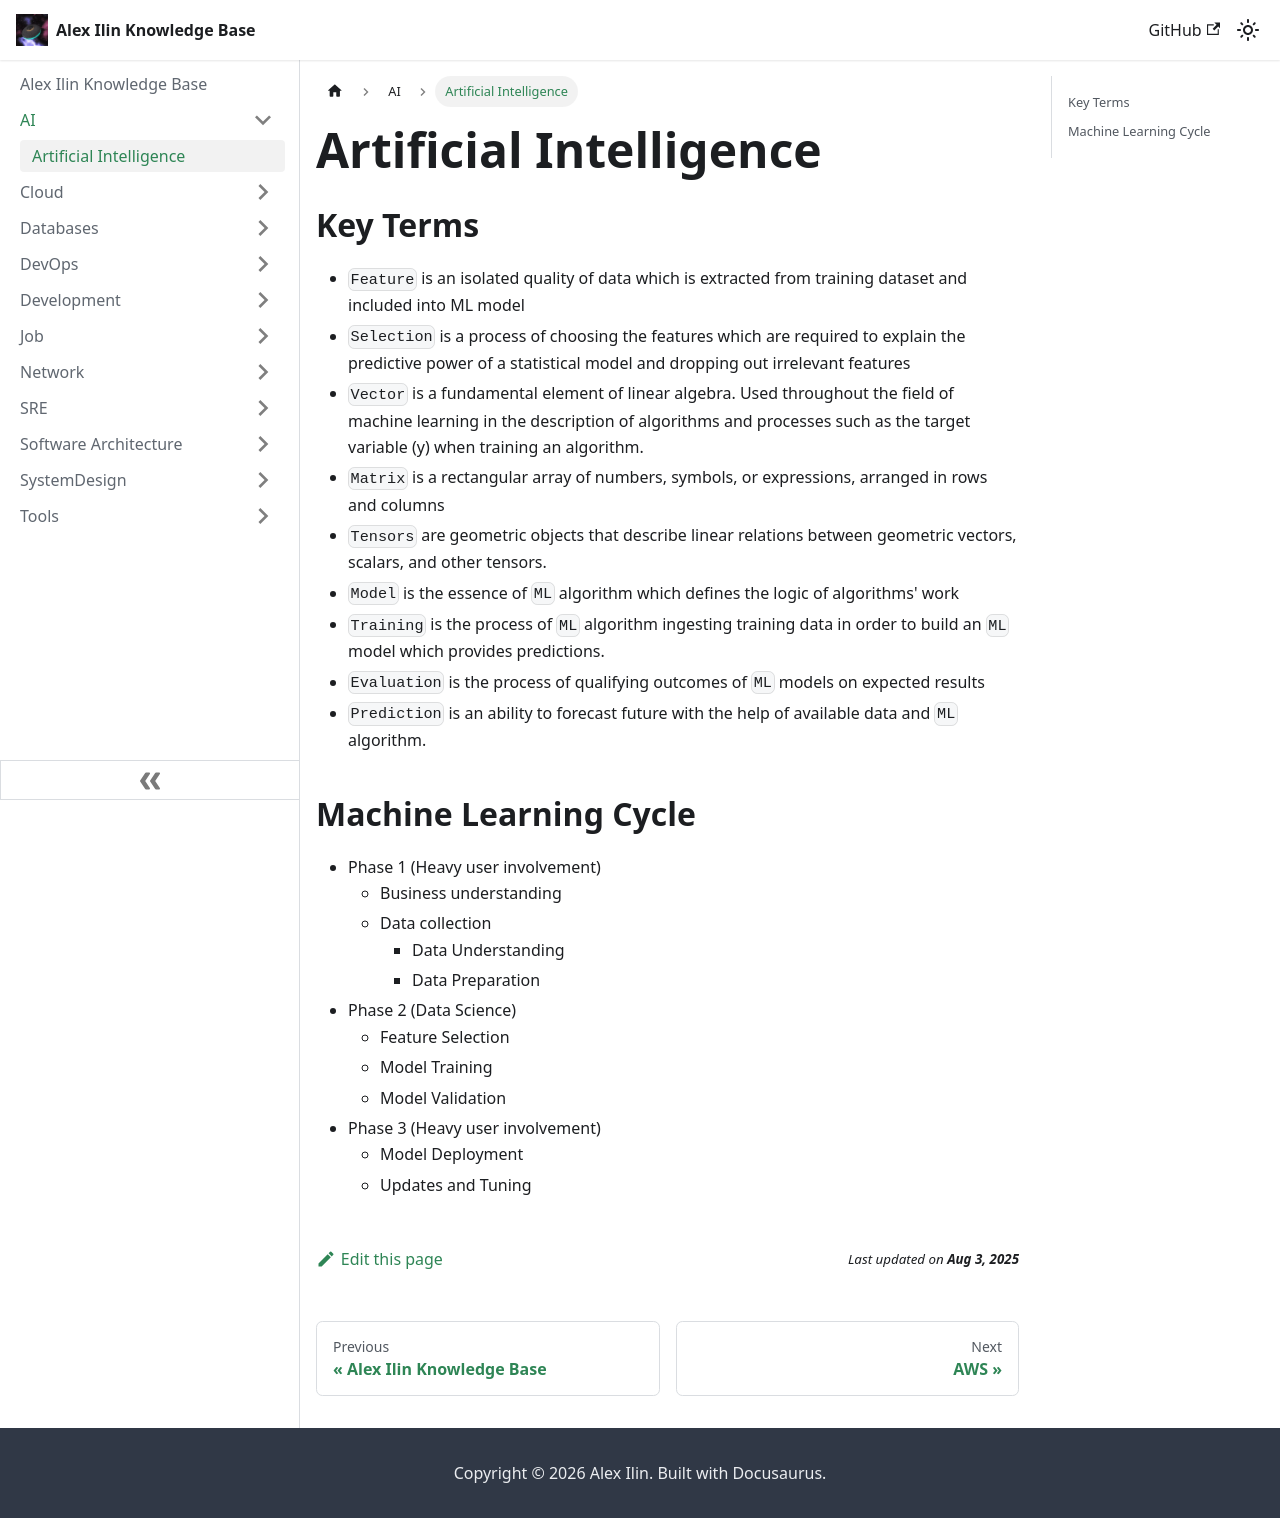

repository: engilyin/kb · page: AI/basics/index.html · generator: docusaurus

# Artificial Intelligence


## Key Terms

- `Feature` is an isolated quality of data which is extracted from training dataset and included into ML model
- `Selection` is a process of choosing the features which are required to explain the predictive power of a statistical model and dropping out irrelevant features
- `Vector` is a fundamental element of linear algebra. Used throughout the field of machine learning in the description of algorithms and processes such as the target variable (y) when training an algorithm.
- `Matrix` is a rectangular array of numbers, symbols, or expressions, arranged in rows and columns
- `Tensors` are geometric objects that describe linear relations between geometric vectors, scalars, and other tensors.
- `Model` is the essence of `ML` algorithm which defines the logic of algorithms' work
- `Training` is the process of `ML` algorithm ingesting training data in order to build an `ML` model which provides predictions.
- `Evaluation` is the process of qualifying outcomes of `ML` models on expected results
- `Prediction` is an ability to forecast future with the help of available data and `ML` algorithm.

## Machine Learning Cycle

- Phase 1 (Heavy user involvement)
  - Business understanding
  - Data collection
    - Data Understanding
    - Data Preparation
- Phase 2 (Data Science)
  - Feature Selection
  - Model Training
  - Model Validation
- Phase 3 (Heavy user involvement)
  - Model Deployment
  - Updates and Tuning
